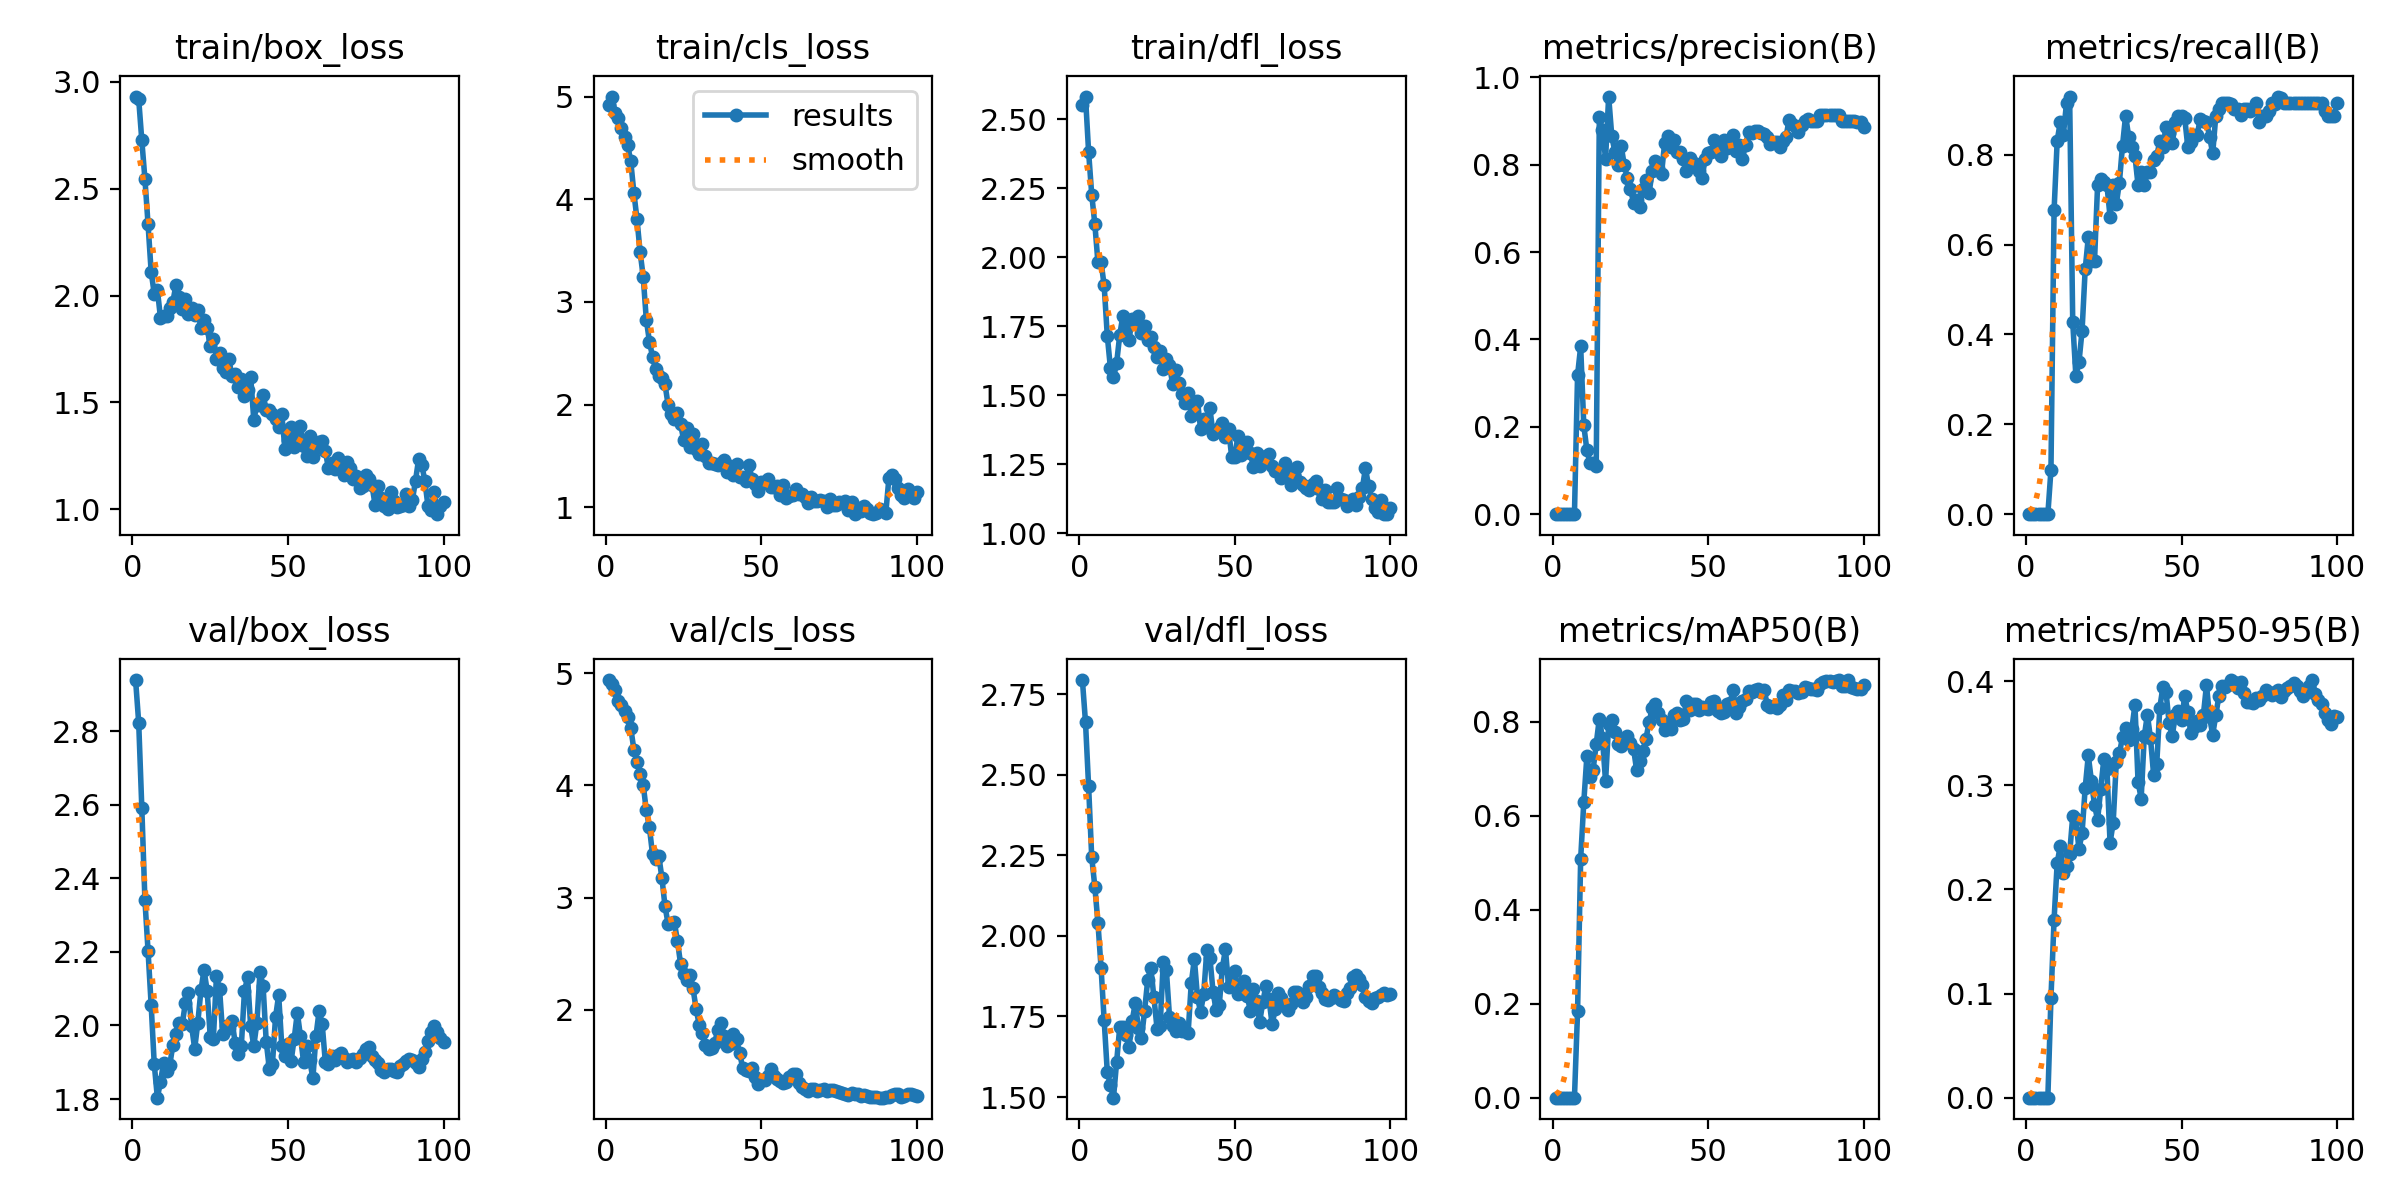

The data file committed next to this chart (first rows):
epoch, time, train/box_loss, train/cls_loss, train/dfl_loss, metrics/precision(B), metrics/recall(B), metrics/mAP50(B), metrics/mAP50-95(B), val/box_loss, val/cls_loss, val/dfl_loss, lr/pg0, lr/pg1, lr/pg2
1, 48.51, 2.931, 4.916, 2.551, 0, 0, 0, 0, 2.939, 4.939, 2.794, 1.668e-05, 1.668e-05, 1.668e-05
2, 91.38, 2.919, 5, 2.583, 0, 0, 0, 0, 2.823, 4.906, 2.663, 3.85347e-05, 3.85347e-05, 3.85347e-05
3, 133, 2.726, 4.836, 2.382, 0, 0, 0, 0, 2.591, 4.847, 2.464, 5.9949e-05, 5.9949e-05, 5.9949e-05
4, 175.2, 2.546, 4.787, 2.227, 0, 0, 0, 0, 2.341, 4.75, 2.244, 8.0923e-05, 8.0923e-05, 8.0923e-05
5, 215.3, 2.335, 4.695, 2.121, 0, 0, 0, 0, 2.203, 4.715, 2.153, 0.0001015, 0.0001015, 0.0001015
6, 256.5, 2.112, 4.604, 1.981, 0, 0, 0, 0, 2.057, 4.667, 2.041, 0.0001216, 0.0001216, 0.0001216
7, 298.9, 2.008, 4.529, 1.983, 0, 0, 0, 0, 1.895, 4.608, 1.901, 0.0001412, 0.0001412, 0.0001412
8, 339.8, 2.028, 4.368, 1.898, 0.3182, 0.09859, 0.1837, 0.09584, 1.804, 4.512, 1.739, 0.0001604, 0.0001604, 0.0001604
9, 381.2, 1.896, 4.064, 1.716, 0.384, 0.6761, 0.5087, 0.171, 1.846, 4.32, 1.578, 0.0001792, 0.0001792, 0.0001792
10, 423.3, 1.904, 3.806, 1.6, 0.2034, 0.831, 0.6286, 0.2253, 1.899, 4.21, 1.537, 0.0001975, 0.0001975, 0.0001975
11, 464.5, 1.903, 3.488, 1.565, 0.1462, 0.8732, 0.7275, 0.2417, 1.877, 4.101, 1.498, 0.0002154, 0.0002154, 0.0002154
12, 505.4, 1.941, 3.246, 1.616, 0.117, 0.8451, 0.6826, 0.2154, 1.893, 4.005, 1.608, 0.0002329, 0.0002329, 0.0002329
13, 547.5, 1.972, 2.828, 1.718, 0.1167, 0.9155, 0.6981, 0.2225, 1.947, 3.777, 1.716, 0.0002499, 0.0002499, 0.0002499
14, 589, 2.051, 2.614, 1.787, 0.1111, 0.9296, 0.7532, 0.2342, 1.976, 3.625, 1.718, 0.0002664, 0.0002664, 0.0002664
15, 630.8, 1.995, 2.466, 1.753, 0.91, 0.4273, 0.8068, 0.2702, 2.007, 3.385, 1.692, 0.0002826, 0.0002826, 0.0002826
16, 671.8, 1.939, 2.344, 1.702, 0.8796, 0.3086, 0.7651, 0.2679, 2.003, 3.34, 1.655, 0.0002983, 0.0002983, 0.0002983
17, 712.7, 1.984, 2.281, 1.776, 0.8138, 0.338, 0.6731, 0.2384, 2.061, 3.375, 1.736, 0.0003135, 0.0003135, 0.0003135
18, 753.9, 1.913, 2.258, 1.763, 0.9562, 0.4084, 0.7947, 0.2541, 2.089, 3.179, 1.791, 0.0003283, 0.0003283, 0.0003283
19, 794.2, 1.944, 2.199, 1.788, 0.8657, 0.5446, 0.8034, 0.2972, 1.999, 2.926, 1.716, 0.0003427, 0.0003427, 0.0003427
20, 835.9, 1.909, 1.999, 1.726, 0.8293, 0.616, 0.7781, 0.3286, 1.937, 2.765, 1.682, 0.0003566, 0.0003566, 0.0003566
21, 878.1, 1.933, 1.905, 1.75, 0.7998, 0.5628, 0.7533, 0.3042, 2.007, 2.77, 1.768, 0.0003701, 0.0003701, 0.0003701
22, 919.4, 1.846, 1.856, 1.7, 0.844, 0.5634, 0.7494, 0.2811, 2.095, 2.783, 1.863, 0.0003832, 0.0003832, 0.0003832
23, 960.3, 1.884, 1.917, 1.712, 0.8003, 0.7336, 0.759, 0.2667, 2.151, 2.616, 1.9, 0.0003958, 0.0003958, 0.0003958
24, 1002, 1.849, 1.812, 1.673, 0.7694, 0.7465, 0.7706, 0.2968, 2.095, 2.413, 1.809, 0.0004079, 0.0004079, 0.0004079
25, 1042, 1.765, 1.658, 1.64, 0.7445, 0.7388, 0.7548, 0.3248, 1.97, 2.316, 1.713, 0.0004197, 0.0004197, 0.0004197
26, 1083, 1.797, 1.774, 1.662, 0.7135, 0.7324, 0.7432, 0.3152, 1.962, 2.264, 1.721, 0.0004184, 0.0004184, 0.0004184
27, 1124, 1.704, 1.583, 1.596, 0.7204, 0.662, 0.6965, 0.2446, 2.134, 2.306, 1.919, 0.0004129, 0.0004129, 0.0004129
28, 1165, 1.731, 1.711, 1.631, 0.7029, 0.7324, 0.717, 0.264, 2.098, 2.194, 1.894, 0.0004074, 0.0004074, 0.0004074
29, 1206, 1.663, 1.565, 1.611, 0.7439, 0.6901, 0.7371, 0.3219, 1.976, 2.011, 1.749, 0.0004019, 0.0004019, 0.0004019
30, 1248, 1.641, 1.517, 1.54, 0.7661, 0.7381, 0.7641, 0.3305, 1.999, 1.867, 1.72, 0.0003964, 0.0003964, 0.0003964
31, 1291, 1.701, 1.612, 1.593, 0.7349, 0.82, 0.7999, 0.3462, 1.993, 1.794, 1.706, 0.0003909, 0.0003909, 0.0003909
32, 1333, 1.623, 1.496, 1.546, 0.7857, 0.8873, 0.8286, 0.3545, 2.013, 1.687, 1.73, 0.0003854, 0.0003854, 0.0003854
33, 1374, 1.633, 1.433, 1.506, 0.8097, 0.8392, 0.839, 0.3431, 1.954, 1.65, 1.705, 0.0003799, 0.0003799, 0.0003799
34, 1415, 1.574, 1.429, 1.471, 0.7923, 0.8169, 0.8194, 0.3539, 1.924, 1.665, 1.704, 0.0003744, 0.0003744, 0.0003744
35, 1456, 1.61, 1.421, 1.507, 0.7797, 0.7976, 0.8037, 0.3773, 1.945, 1.707, 1.7, 0.0003688, 0.0003688, 0.0003688
36, 1498, 1.529, 1.409, 1.423, 0.8501, 0.7324, 0.7828, 0.3032, 2.093, 1.824, 1.852, 0.0003633, 0.0003633, 0.0003633
37, 1540, 1.56, 1.434, 1.464, 0.8667, 0.7606, 0.7924, 0.2872, 2.131, 1.882, 1.928, 0.0003578, 0.0003578, 0.0003578
38, 1581, 1.62, 1.459, 1.48, 0.8399, 0.7324, 0.7853, 0.347, 1.997, 1.764, 1.81, 0.0003523, 0.0003523, 0.0003523
39, 1622, 1.419, 1.345, 1.378, 0.857, 0.7606, 0.8147, 0.3677, 1.944, 1.68, 1.764, 0.0003468, 0.0003468, 0.0003468
40, 1662, 1.488, 1.407, 1.415, 0.8289, 0.7606, 0.819, 0.345, 2.007, 1.696, 1.819, 0.0003413, 0.0003413, 0.0003413
41, 1703, 1.489, 1.318, 1.386, 0.8289, 0.7887, 0.8034, 0.3103, 2.146, 1.781, 1.955, 0.0003358, 0.0003358, 0.0003358
42, 1745, 1.536, 1.425, 1.452, 0.8132, 0.797, 0.8055, 0.3201, 2.106, 1.737, 1.931, 0.0003303, 0.0003303, 0.0003303
43, 1786, 1.464, 1.295, 1.36, 0.7866, 0.8306, 0.8451, 0.3745, 1.956, 1.614, 1.827, 0.0003248, 0.0003248, 0.0003248
44, 1827, 1.464, 1.292, 1.372, 0.8154, 0.8169, 0.8252, 0.3946, 1.882, 1.484, 1.769, 0.0003193, 0.0003193, 0.0003193
45, 1870, 1.445, 1.259, 1.38, 0.803, 0.861, 0.8387, 0.3892, 1.896, 1.46, 1.785, 0.0003138, 0.0003138, 0.0003138
46, 1914, 1.42, 1.413, 1.4, 0.8007, 0.8488, 0.8371, 0.3594, 2.023, 1.459, 1.901, 0.0003083, 0.0003083, 0.0003083
47, 1960, 1.383, 1.272, 1.348, 0.7857, 0.8262, 0.8243, 0.3473, 2.082, 1.479, 1.958, 0.0003028, 0.0003028, 0.0003028
48, 1998, 1.446, 1.227, 1.377, 0.7689, 0.8732, 0.8307, 0.3677, 1.945, 1.403, 1.842, 0.0002973, 0.0002973, 0.0002973
49, 2040, 1.283, 1.16, 1.277, 0.8125, 0.8873, 0.8296, 0.3715, 1.917, 1.344, 1.861, 0.0002918, 0.0002918, 0.0002918
50, 2089, 1.325, 1.242, 1.277, 0.8268, 0.8873, 0.8272, 0.3624, 1.949, 1.373, 1.89, 0.0002863, 0.0002863, 0.0002863
51, 2131, 1.384, 1.245, 1.352, 0.8281, 0.8822, 0.8428, 0.3859, 1.903, 1.372, 1.82, 0.0002808, 0.0002808, 0.0002808
52, 2174, 1.293, 1.272, 1.283, 0.8563, 0.8169, 0.8448, 0.3704, 1.964, 1.409, 1.823, 0.0002753, 0.0002753, 0.0002753
53, 2217, 1.336, 1.196, 1.312, 0.8304, 0.8274, 0.8223, 0.3501, 2.035, 1.469, 1.861, 0.0002698, 0.0002698, 0.0002698
54, 2254, 1.389, 1.199, 1.331, 0.8189, 0.8451, 0.8185, 0.3563, 1.971, 1.41, 1.813, 0.0002643, 0.0002643, 0.0002643
55, 2298, 1.296, 1.208, 1.29, 0.8569, 0.8433, 0.8207, 0.362, 1.901, 1.387, 1.768, 0.0002588, 0.0002588, 0.0002588
56, 2405, 1.248, 1.116, 1.24, 0.839, 0.8806, 0.8378, 0.3579, 1.944, 1.366, 1.835, 0.0002533, 0.0002533, 0.0002533
57, 2598, 1.343, 1.213, 1.292, 0.8496, 0.8752, 0.8395, 0.3674, 1.905, 1.353, 1.797, 0.0002478, 0.0002478, 0.0002478
58, 2741, 1.246, 1.09, 1.243, 0.8676, 0.8732, 0.8675, 0.3961, 1.856, 1.362, 1.733, 0.0002422, 0.0002422, 0.0002422
59, 2846, 1.284, 1.114, 1.272, 0.8325, 0.8401, 0.818, 0.3652, 1.972, 1.401, 1.794, 0.0002367, 0.0002367, 0.0002367
60, 2948, 1.313, 1.124, 1.281, 0.8452, 0.8028, 0.8306, 0.3484, 2.039, 1.427, 1.845, 0.0002312, 0.0002312, 0.0002312
... 40 more rows
